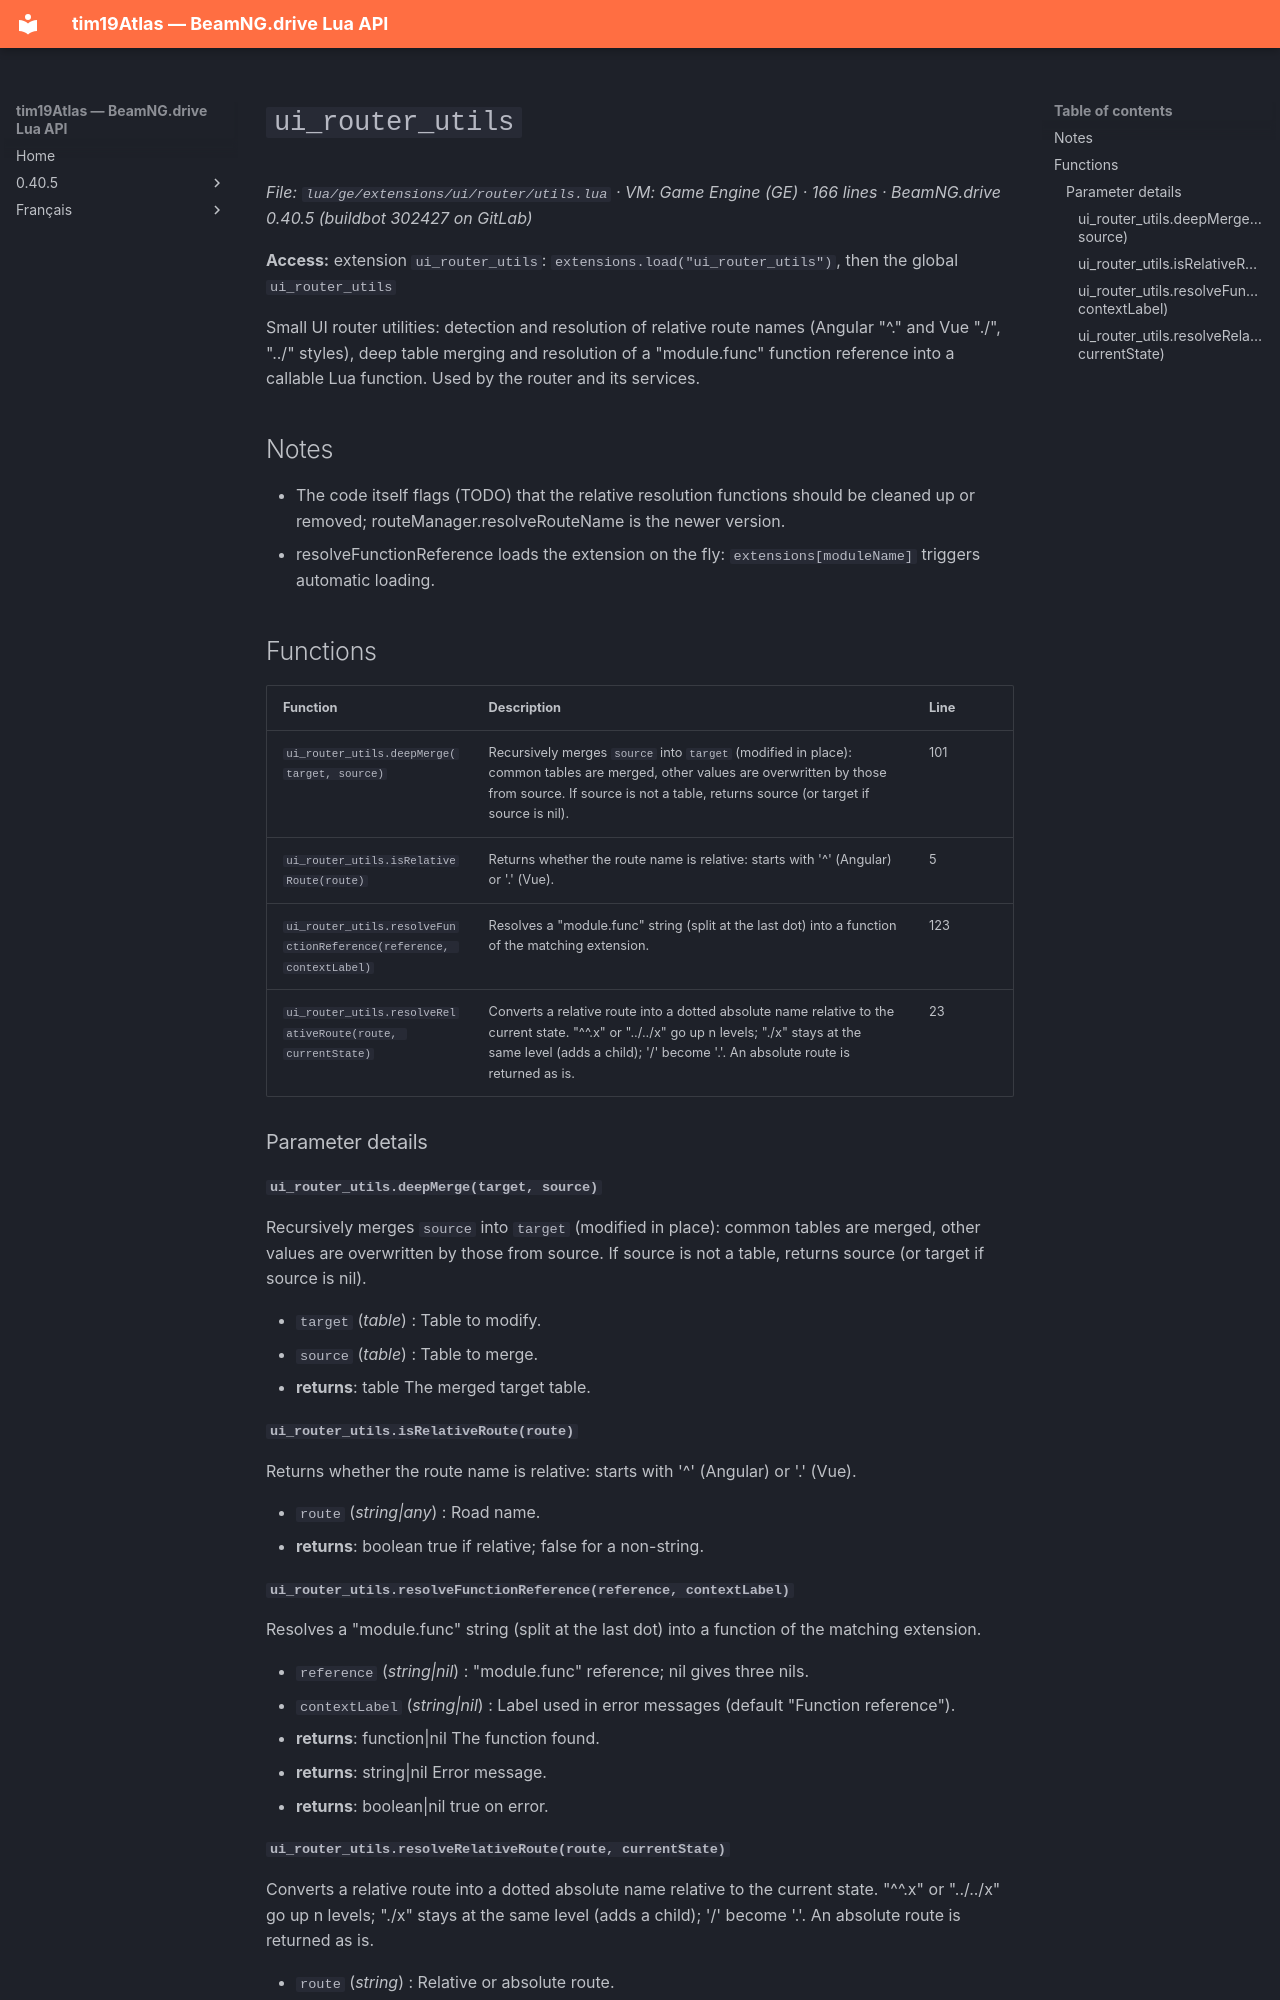

repository: Tim0219800/beamng-lua-atlas · page: 0.40.5/ge/extensions/ui/router/utils.html · generator: mkdocs

# `ui_router_utils`

*File: `lua/ge/extensions/ui/router/utils.lua` · VM: Game Engine (GE) · 166 lines · BeamNG.drive 0.40.5 (buildbot 302427 on GitLab)*

**Access:** extension `ui_router_utils`: `extensions.load("ui_router_utils")`, then the global `ui_router_utils`

Small UI router utilities: detection and resolution of relative route names (Angular "^." and Vue "./", "../" styles), deep table merging and resolution of a "module.func" function reference into a callable Lua function. Used by the router and its services.

## Notes

- The code itself flags (TODO) that the relative resolution functions should be cleaned up or removed; routeManager.resolveRouteName is the newer version.
- resolveFunctionReference loads the extension on the fly: `extensions[moduleName]` triggers automatic loading.

## Functions

| Function | Description | Line |
|---|---|---|
| `ui_router_utils.deepMerge(target, source)` | Recursively merges `source` into `target` (modified in place): common tables are merged, other values are overwritten by those from source. If source is not a table, returns source (or target if source is nil). | 101 |
| `ui_router_utils.isRelativeRoute(route)` | Returns whether the route name is relative: starts with '^' (Angular) or '.' (Vue). | 5 |
| `ui_router_utils.resolveFunctionReference(reference, contextLabel)` | Resolves a "module.func" string (split at the last dot) into a function of the matching extension. | 123 |
| `ui_router_utils.resolveRelativeRoute(route, currentState)` | Converts a relative route into a dotted absolute name relative to the current state. "^^.x" or "../../x" go up n levels; "./x" stays at the same level (adds a child); '/' become '.'. An absolute route is returned as is. | 23 |

### Parameter details

#### `ui_router_utils.deepMerge(target, source)`

Recursively merges `source` into `target` (modified in place): common tables are merged, other values are overwritten by those from source. If source is not a table, returns source (or target if source is nil).

- `target` (*table*) : Table to modify.
- `source` (*table*) : Table to merge.
- **returns**: table The merged target table.

#### `ui_router_utils.isRelativeRoute(route)`

Returns whether the route name is relative: starts with '^' (Angular) or '.' (Vue).

- `route` (*string|any*) : Road name.
- **returns**: boolean true if relative; false for a non-string.

#### `ui_router_utils.resolveFunctionReference(reference, contextLabel)`

Resolves a "module.func" string (split at the last dot) into a function of the matching extension.

- `reference` (*string|nil*) : "module.func" reference; nil gives three nils.
- `contextLabel` (*string|nil*) : Label used in error messages (default "Function reference").
- **returns**: function|nil The function found.
- **returns**: string|nil Error message.
- **returns**: boolean|nil true on error.
